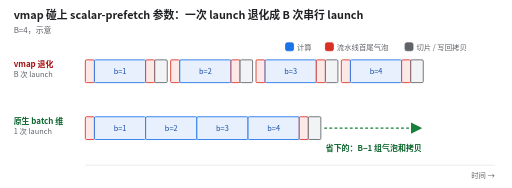
t = 0.00 s
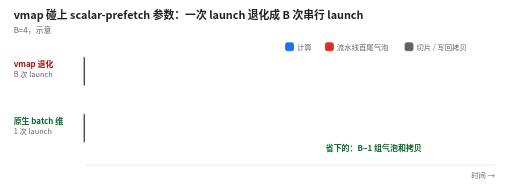
t = 0.96 s
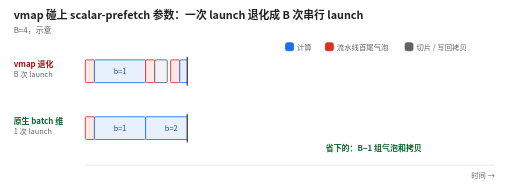
t = 2.32 s
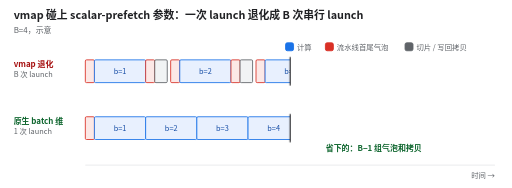
t = 3.68 s
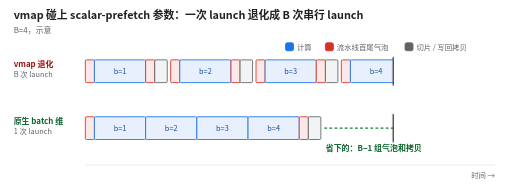
t = 5.04 s
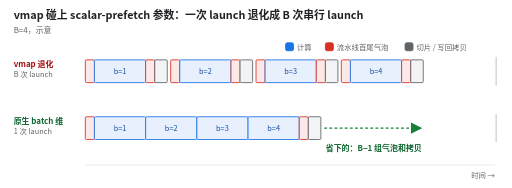
t = 6.64 s

The animated SVG that drew these frames (rendered in a browser with its animation timeline set to each time). Animation: 2 CSS @keyframes rules; one cycle of 8.00 s, repeats indefinitely.

<svg xmlns="http://www.w3.org/2000/svg" viewBox="0 0 900 330" width="900" height="330" font-family="Noto Sans CJK SC, PingFang SC, Microsoft YaHei, sans-serif" role="img" aria-label="上：vmap 套在带 scalar-prefetch 参数的 kernel 上，JAX 退回显式循环，每个 batch 单独 launch 一次，每次都有流水线首尾气泡和切片拷贝。下：kernel 原生带 batch 维（或展平成 B·T），一次 launch，只有一组首尾气泡和一次拷贝，更早结束。">
<title>vmap 碰上 scalar-prefetch 参数：一次 launch 退化成 B 次串行 launch</title>
<defs>
<marker id="a" markerWidth="10" markerHeight="10" refX="9" refY="5" orient="auto"><path d="M0,0 L10,5 L0,10 z" fill="#5f6368"/></marker>
<marker id="ab" markerWidth="10" markerHeight="10" refX="9" refY="5" orient="auto"><path d="M0,0 L10,5 L0,10 z" fill="#1a73e8"/></marker>
<marker id="ao" markerWidth="10" markerHeight="10" refX="9" refY="5" orient="auto"><path d="M0,0 L10,5 L0,10 z" fill="#e8710a"/></marker>
<marker id="ar" markerWidth="10" markerHeight="10" refX="9" refY="5" orient="auto"><path d="M0,0 L10,5 L0,10 z" fill="#d93025"/></marker>
<marker id="ag" markerWidth="10" markerHeight="10" refX="9" refY="5" orient="auto"><path d="M0,0 L10,5 L0,10 z" fill="#188038"/></marker>
<pattern id="hatch" width="8" height="8" patternUnits="userSpaceOnUse" patternTransform="rotate(45)"><rect width="8" height="8" fill="#fce8e6"/><line x1="0" y1="0" x2="0" y2="8" stroke="#d93025" stroke-width="2"/></pattern>
</defs>
<style>
@keyframes rvm { 0% { transform: translateX(0px); opacity: 0 } 8% { transform: translateX(0px); opacity: 0 } 12% { transform: translateX(0px); opacity: 1 } 80% { transform: translateX(724px); opacity: 1 } 100% { transform: translateX(724px); opacity: 1 } }
@keyframes rvc { 0% { transform: translateX(0px); opacity: 0 } 11% { transform: translateX(0px); opacity: 0 } 12% { transform: translateX(0px); opacity: 1 } 80% { transform: translateX(724px); opacity: 1 } 84% { transform: translateX(724px); opacity: 0 } 100% { transform: translateX(724px); opacity: 0 } }
.rvm { animation: rvm 8s infinite linear } .rvc { animation: rvc 8s infinite linear }
@media (prefers-reduced-motion: reduce) { * { animation: none !important } }
</style>
<rect width="900" height="330" fill="#ffffff"/>
<text x="24" y="34" font-size="19" font-weight="700" fill="#202124">vmap 碰上 scalar-prefetch 参数：一次 launch 退化成 B 次串行 launch</text>
<text x="24" y="58" font-size="14" fill="#5f6368">B=4，示意</text>
<rect x="502" y="75" width="14" height="14" rx="3" fill="#1a73e8" stroke="#1a73e8" stroke-width="1.5" />
<text x="522" y="87" font-size="13" fill="#5f6368" text-anchor="start" >计算</text>
<rect x="572" y="75" width="14" height="14" rx="3" fill="#d93025" stroke="#d93025" stroke-width="1.5" />
<text x="592" y="87" font-size="13" fill="#5f6368" text-anchor="start" >流水线首尾气泡</text>
<rect x="712" y="75" width="14" height="14" rx="3" fill="#5f6368" stroke="#5f6368" stroke-width="1.5" />
<text x="732" y="87" font-size="13" fill="#5f6368" text-anchor="start" >切片 / 写回拷贝</text>
<text x="24" y="118" font-size="14" fill="#a50e0e" text-anchor="start" font-weight="700" >vmap 退化</text>
<text x="24" y="136" font-size="13" fill="#5f6368" text-anchor="start" >B 次 launch</text>
<rect x="150" y="105" width="16" height="40" rx="2" fill="#fce8e6" stroke="#d93025" stroke-width="1.5" />
<rect x="166" y="105" width="90" height="40" rx="2" fill="#e8f0fe" stroke="#1a73e8" stroke-width="1.5" />
<text x="211" y="130" font-size="13" fill="#174ea6" text-anchor="middle" >b=1</text>
<rect x="256" y="105" width="16" height="40" rx="2" fill="#fce8e6" stroke="#d93025" stroke-width="1.5" />
<rect x="272" y="105" width="22" height="40" rx="2" fill="#f1f3f4" stroke="#5f6368" stroke-width="1.5" />
<rect x="300" y="105" width="16" height="40" rx="2" fill="#fce8e6" stroke="#d93025" stroke-width="1.5" />
<rect x="316" y="105" width="90" height="40" rx="2" fill="#e8f0fe" stroke="#1a73e8" stroke-width="1.5" />
<text x="361" y="130" font-size="13" fill="#174ea6" text-anchor="middle" >b=2</text>
<rect x="406" y="105" width="16" height="40" rx="2" fill="#fce8e6" stroke="#d93025" stroke-width="1.5" />
<rect x="422" y="105" width="22" height="40" rx="2" fill="#f1f3f4" stroke="#5f6368" stroke-width="1.5" />
<rect x="450" y="105" width="16" height="40" rx="2" fill="#fce8e6" stroke="#d93025" stroke-width="1.5" />
<rect x="466" y="105" width="90" height="40" rx="2" fill="#e8f0fe" stroke="#1a73e8" stroke-width="1.5" />
<text x="511" y="130" font-size="13" fill="#174ea6" text-anchor="middle" >b=3</text>
<rect x="556" y="105" width="16" height="40" rx="2" fill="#fce8e6" stroke="#d93025" stroke-width="1.5" />
<rect x="572" y="105" width="22" height="40" rx="2" fill="#f1f3f4" stroke="#5f6368" stroke-width="1.5" />
<rect x="600" y="105" width="16" height="40" rx="2" fill="#fce8e6" stroke="#d93025" stroke-width="1.5" />
<rect x="616" y="105" width="90" height="40" rx="2" fill="#e8f0fe" stroke="#1a73e8" stroke-width="1.5" />
<text x="661" y="130" font-size="13" fill="#174ea6" text-anchor="middle" >b=4</text>
<rect x="706" y="105" width="16" height="40" rx="2" fill="#fce8e6" stroke="#d93025" stroke-width="1.5" />
<rect x="722" y="105" width="22" height="40" rx="2" fill="#f1f3f4" stroke="#5f6368" stroke-width="1.5" />
<text x="24" y="218" font-size="14" fill="#0d652d" text-anchor="start" font-weight="700" >原生 batch 维</text>
<text x="24" y="236" font-size="13" fill="#5f6368" text-anchor="start" >1 次 launch</text>
<rect x="150" y="205" width="16" height="40" rx="2" fill="#fce8e6" stroke="#d93025" stroke-width="1.5" />
<rect x="166" y="205" width="90" height="40" rx="2" fill="#e8f0fe" stroke="#1a73e8" stroke-width="1.5" />
<text x="211" y="230" font-size="13" fill="#174ea6" text-anchor="middle" >b=1</text>
<rect x="256" y="205" width="90" height="40" rx="2" fill="#e8f0fe" stroke="#1a73e8" stroke-width="1.5" />
<text x="301" y="230" font-size="13" fill="#174ea6" text-anchor="middle" >b=2</text>
<rect x="346" y="205" width="90" height="40" rx="2" fill="#e8f0fe" stroke="#1a73e8" stroke-width="1.5" />
<text x="391" y="230" font-size="13" fill="#174ea6" text-anchor="middle" >b=3</text>
<rect x="436" y="205" width="90" height="40" rx="2" fill="#e8f0fe" stroke="#1a73e8" stroke-width="1.5" />
<text x="481" y="230" font-size="13" fill="#174ea6" text-anchor="middle" >b=4</text>
<rect x="526" y="205" width="16" height="40" rx="2" fill="#fce8e6" stroke="#d93025" stroke-width="1.5" />
<rect x="542" y="205" width="22" height="40" rx="2" fill="#f1f3f4" stroke="#5f6368" stroke-width="1.5" />
<line x1="570" y1="225" x2="740" y2="225" stroke="#188038" stroke-width="2" marker-end="url(#ag)" stroke-dasharray="5 4"/>
<text x="657.0" y="266" font-size="14" fill="#0d652d" text-anchor="middle" font-weight="700" >省下的：B−1 组气泡和拷贝</text>
<line x1="150" y1="290" x2="870" y2="290" stroke="#dadce0" stroke-width="1"/>
<text x="870" y="312" font-size="13" fill="#5f6368" text-anchor="end" >时间 →</text>
<clipPath id="clip-rv"><rect x="148" y="100" width="724" height="50"/><rect x="148" y="200" width="724" height="50"/></clipPath>
<g clip-path="url(#clip-rv)"><rect x="148" y="0" width="734" height="330" fill="#ffffff" opacity="0" class="rvm"/></g>
<path d="M148 100 L148 150 M148 200 L148 250" stroke="#202124" stroke-width="2" opacity="0" class="rvc"/>
</svg>
